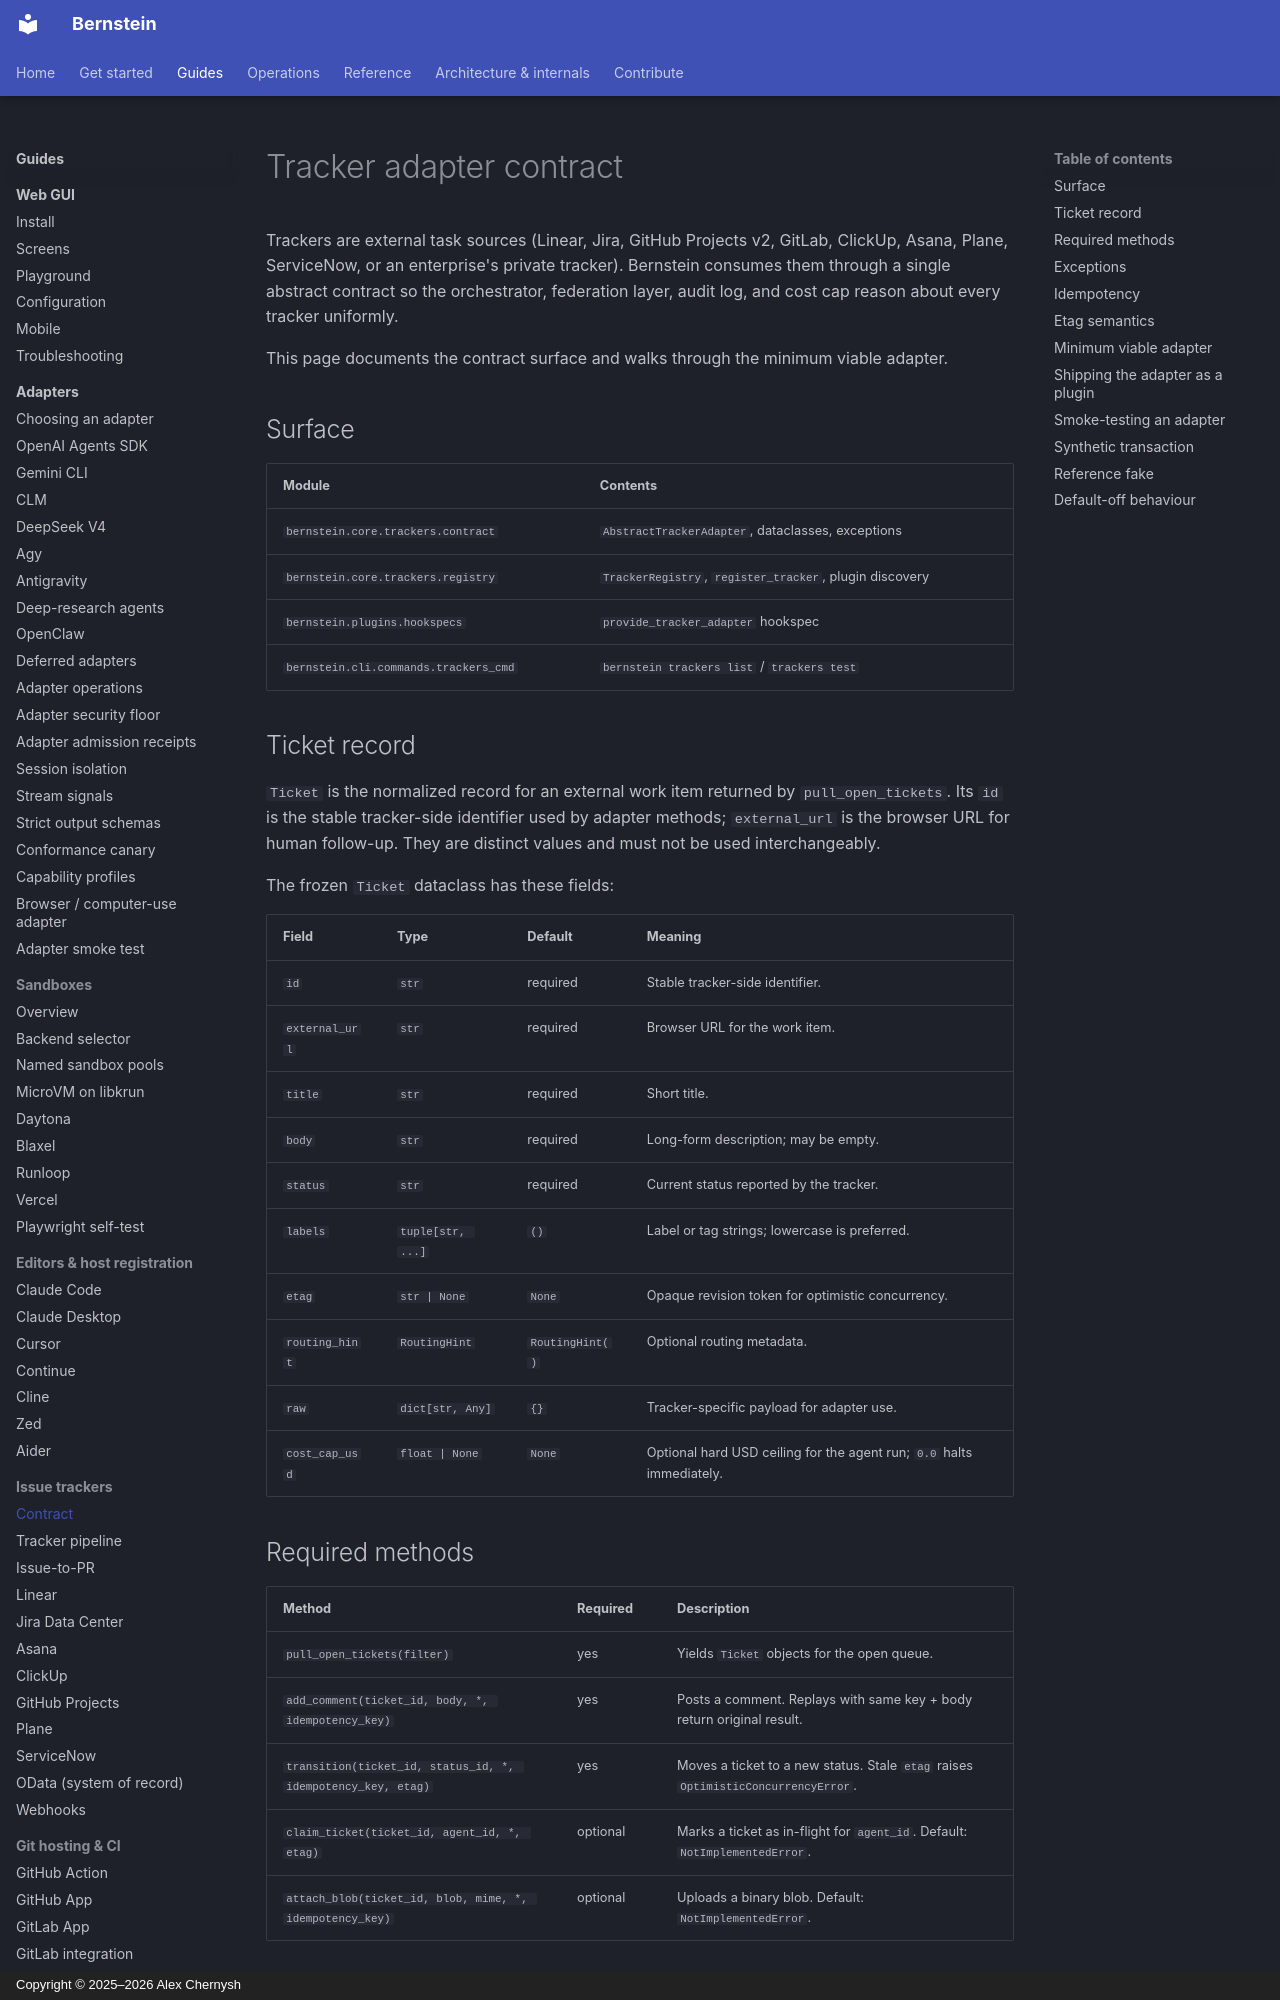

repository: sipyourdrink-ltd/bernstein · page: trackers/contract/index.html · generator: mkdocs · copyright: Copyright © 2025–2026 Alex Chernysh

# Tracker adapter contract

Trackers are external task sources (Linear, Jira, GitHub Projects v2,
GitLab, ClickUp, Asana, Plane, ServiceNow, or an enterprise's private
tracker). Bernstein consumes them through a single abstract contract so
the orchestrator, federation layer, audit log, and cost cap reason
about every tracker uniformly.

This page documents the contract surface and walks through the minimum
viable adapter.

## Surface

| Module | Contents |
|--------|----------|
| `bernstein.core.trackers.contract` | `AbstractTrackerAdapter`, dataclasses, exceptions |
| `bernstein.core.trackers.registry` | `TrackerRegistry`, `register_tracker`, plugin discovery |
| `bernstein.plugins.hookspecs` | `provide_tracker_adapter` hookspec |
| `bernstein.cli.commands.trackers_cmd` | `bernstein trackers list` / `trackers test` |

## Ticket record

`Ticket` is the normalized record for an external work item returned by
`pull_open_tickets`. Its `id` is the stable tracker-side identifier used by
adapter methods; `external_url` is the browser URL for human follow-up. They
are distinct values and must not be used interchangeably.

The frozen `Ticket` dataclass has these fields:

| Field | Type | Default | Meaning |
|-------|------|---------|---------|
| `id` | `str` | required | Stable tracker-side identifier. |
| `external_url` | `str` | required | Browser URL for the work item. |
| `title` | `str` | required | Short title. |
| `body` | `str` | required | Long-form description; may be empty. |
| `status` | `str` | required | Current status reported by the tracker. |
| `labels` | `tuple[str, ...]` | `()` | Label or tag strings; lowercase is preferred. |
| `etag` | `str | None` | `None` | Opaque revision token for optimistic concurrency. |
| `routing_hint` | `RoutingHint` | `RoutingHint()` | Optional routing metadata. |
| `raw` | `dict[str, Any]` | `{}` | Tracker-specific payload for adapter use. |
| `cost_cap_usd` | `float | None` | `None` | Optional hard USD ceiling for the agent run; `0.0` halts immediately. |

## Required methods

| Method | Required | Description |
|--------|----------|-------------|
| `pull_open_tickets(filter)` | yes | Yields `Ticket` objects for the open queue. |
| `add_comment(ticket_id, body, *, idempotency_key)` | yes | Posts a comment. Replays with same key + body return original result. |
| `transition(ticket_id, status_id, *, idempotency_key, etag)` | yes | Moves a ticket to a new status. Stale `etag` raises `OptimisticConcurrencyError`. |
| `claim_ticket(ticket_id, agent_id, *, etag)` | optional | Marks a ticket as in-flight for `agent_id`. Default: `NotImplementedError`. |
| `attach_blob(ticket_id, blob, mime, *, idempotency_key)` | optional | Uploads a binary blob. Default: `NotImplementedError`. |
